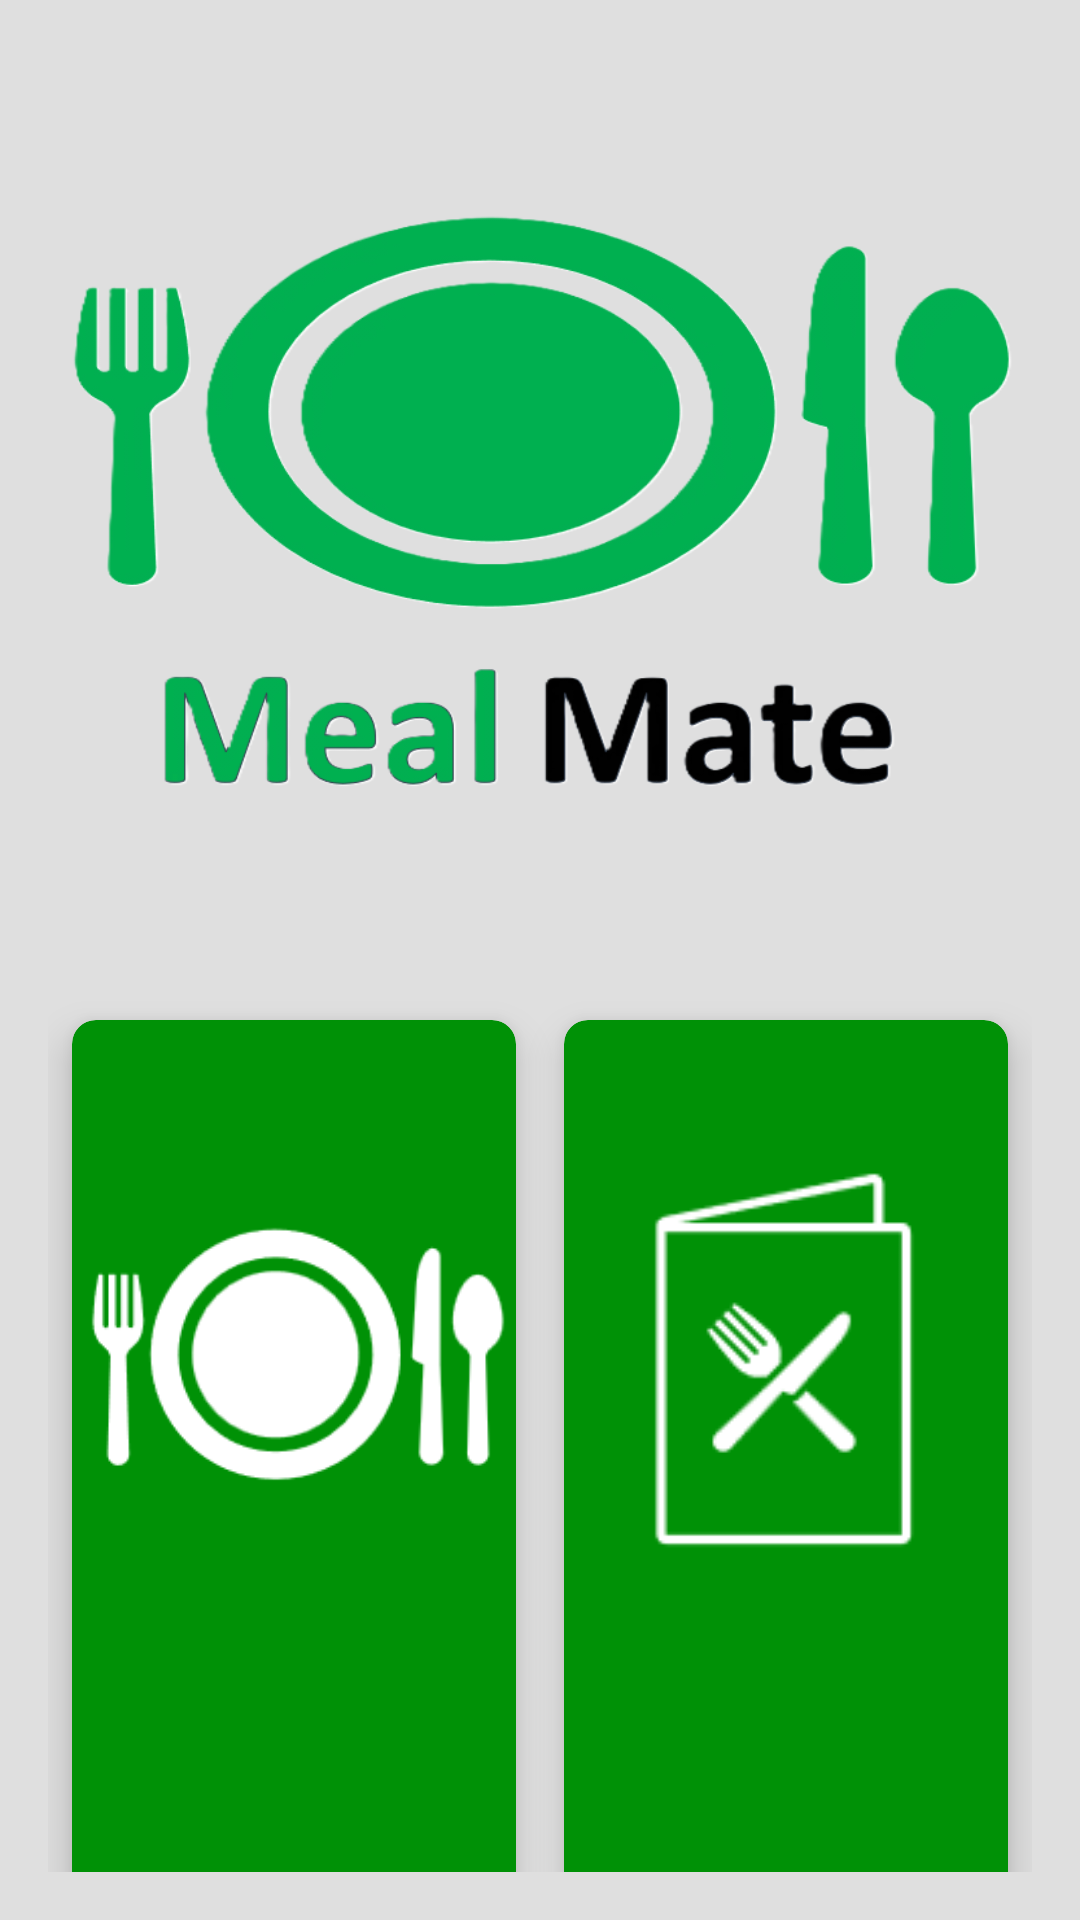

Here is an Android app screen rendered from its layout file. Give the layout XML and the strings, colors and styles it references.
<!-- AndroidManifest.xml: application theme Theme.MealMate -->
<!-- res/layout/fragment_home.xml -->
<?xml version="1.0" encoding="utf-8"?>
<LinearLayout xmlns:android="http://schemas.android.com/apk/res/android"
    xmlns:app="http://schemas.android.com/apk/res-auto"
    android:layout_width="match_parent"
    android:layout_height="match_parent"
    android:background="@color/bg"
    android:orientation="vertical">

    <RelativeLayout
        android:layout_width="match_parent"
        android:layout_height="match_parent">


        <ImageView
            android:id="@+id/logo_image"
            android:layout_width="match_parent"
            android:layout_height="300dp"
            android:layout_alignParentTop="true"
            android:layout_centerHorizontal="true"
            android:layout_marginStart="16dp"
            android:layout_marginTop="16dp"
            android:layout_marginEnd="16dp"
            android:scaleType="fitCenter"
            android:src="@drawable/meal_logo" />


        <GridLayout
            android:layout_width="match_parent"
            android:layout_height="match_parent"
            android:layout_below="@id/logo_image"
            android:layout_marginStart="16dp"
            android:layout_marginTop="16dp"
            android:layout_marginEnd="16dp"
            android:layout_marginBottom="16dp"
            android:columnCount="2"
            android:rowCount="2">


            <androidx.cardview.widget.CardView
                android:layout_width="0dp"
                android:layout_height="wrap_content"
                android:layout_rowWeight="1"
                android:layout_columnWeight="1"
                android:layout_margin="8dp"
                app:cardBackgroundColor="#009106"
                app:cardCornerRadius="8dp"
                app:cardElevation="8dp">

                <LinearLayout
                    android:id="@+id/btnMealPlan"
                    android:layout_width="match_parent"
                    android:layout_height="match_parent"
                    android:orientation="vertical">

                    <ImageView
                        android:id="@+id/imageView"
                        android:layout_width="match_parent"
                        android:layout_height="48dp"
                        android:layout_marginTop="16dp"
                        android:layout_weight="1"
                        android:src="@drawable/meal" />

                    <TextView
                        android:layout_width="match_parent"
                        android:layout_height="wrap_content"
                        android:layout_gravity="center"
                        android:layout_weight="1"
                        android:gravity="center"
                        android:padding="16dp"
                        android:text="Meal Plan"
                        android:textColor="#FFFFFF"
                        android:textSize="18sp" />
                </LinearLayout>

            </androidx.cardview.widget.CardView>


            <androidx.cardview.widget.CardView
                android:layout_width="0dp"
                android:layout_height="wrap_content"
                android:layout_rowWeight="1"
                android:layout_columnWeight="1"
                android:layout_margin="8dp"
                app:cardBackgroundColor="#009106"
                app:cardCornerRadius="8dp"
                app:cardElevation="8dp">

                <LinearLayout
                    android:id="@+id/btnRandomRecipe"
                    android:layout_width="match_parent"
                    android:layout_height="match_parent"
                    android:orientation="vertical">

                    <ImageView
                        android:id="@+id/imageView2"
                        android:layout_width="match_parent"
                        android:layout_height="48dp"
                        android:layout_marginTop="16dp"
                        android:layout_weight="1"
                        android:src="@drawable/file" />

                    <TextView
                        android:layout_width="match_parent"
                        android:layout_height="wrap_content"
                        android:layout_weight="1"
                        android:gravity="center"
                        android:padding="16dp"
                        android:text="Find Meals"
                        android:textColor="#FFFFFF"
                        android:textSize="18sp" />
                </LinearLayout>

            </androidx.cardview.widget.CardView>


            <androidx.cardview.widget.CardView
                android:layout_width="0dp"
                android:layout_height="wrap_content"
                android:layout_rowWeight="1"
                android:layout_columnWeight="1"
                android:layout_margin="8dp"
                app:cardBackgroundColor="#009106"
                app:cardCornerRadius="8dp"
                app:cardElevation="8dp">

                <LinearLayout
                    android:id="@+id/btnShoppingList"
                    android:layout_width="match_parent"
                    android:layout_height="match_parent"
                    android:orientation="vertical">

                    <ImageView
                        android:id="@+id/imageView4"
                        android:layout_width="match_parent"
                        android:layout_height="48dp"
                        android:layout_marginTop="16dp"
                        android:layout_weight="1"
                        android:src="@drawable/book" />

                    <TextView
                        android:layout_width="match_parent"
                        android:layout_height="wrap_content"
                        android:layout_weight="1"
                        android:gravity="center"
                        android:padding="16dp"
                        android:text="Shopping List"
                        android:textColor="#FFFFFF"
                        android:textSize="18sp" />
                </LinearLayout>

            </androidx.cardview.widget.CardView>


            <androidx.cardview.widget.CardView
                android:layout_width="0dp"
                android:layout_height="wrap_content"
                android:layout_rowWeight="1"
                android:layout_columnWeight="1"
                android:layout_margin="8dp"
                app:cardBackgroundColor="#009106"
                app:cardCornerRadius="8dp"
                app:cardElevation="8dp">

                <LinearLayout
                    android:id="@+id/btnGroceryStore"
                    android:layout_width="match_parent"
                    android:layout_height="match_parent"
                    android:orientation="vertical">

                    <ImageView
                        android:id="@+id/imageView3"
                        android:layout_width="match_parent"
                        android:layout_height="48dp"
                        android:layout_marginTop="16dp"
                        android:layout_weight="1"
                        android:src="@drawable/shoping" />

                    <TextView
                        android:layout_width="match_parent"
                        android:layout_height="wrap_content"
                        android:layout_weight="1"
                        android:gravity="center"
                        android:padding="16dp"
                        android:text="Find Grocery Stores"
                        android:textColor="#FFFFFF"
                        android:textSize="18sp" />
                </LinearLayout>

            </androidx.cardview.widget.CardView>

        </GridLayout>


    </RelativeLayout>

</LinearLayout>
<!-- resources referenced by this layout -->
<resources>
  <color name="bg">#DFDFDF</color>
  <!-- drawable book: png bitmap (drawable, 821 bytes) -->
  <!-- drawable file: png bitmap (drawable, 2025 bytes) -->
  <!-- drawable meal: png bitmap (drawable, 7457 bytes) -->
  <!-- drawable meal_logo: png bitmap (drawable, 92146 bytes) -->
  <style name="Theme.MealMate" parent="Theme.MaterialComponents.DayNight.DarkActionBar">
  
          <item name="colorPrimary">@color/purple_500</item>
          <item name="colorPrimaryVariant">@color/purple_700</item>
          <item name="colorOnPrimary">@color/white</item>
  
          <item name="colorSecondary">@color/teal_200</item>
          <item name="colorSecondaryVariant">@color/teal_700</item>
          <item name="colorOnSecondary">@color/black</item>
  
          <item name="android:statusBarColor">?attr/colorPrimaryVariant</item>
  
      </style>
  <color name="purple_500">#009106</color>
  <color name="purple_700">#009106</color>
  <color name="white">#FFFFFFFF</color>
  <color name="teal_200">#009106</color>
  <color name="teal_700">#009106</color>
  <color name="black">#FF000000</color>
</resources>
